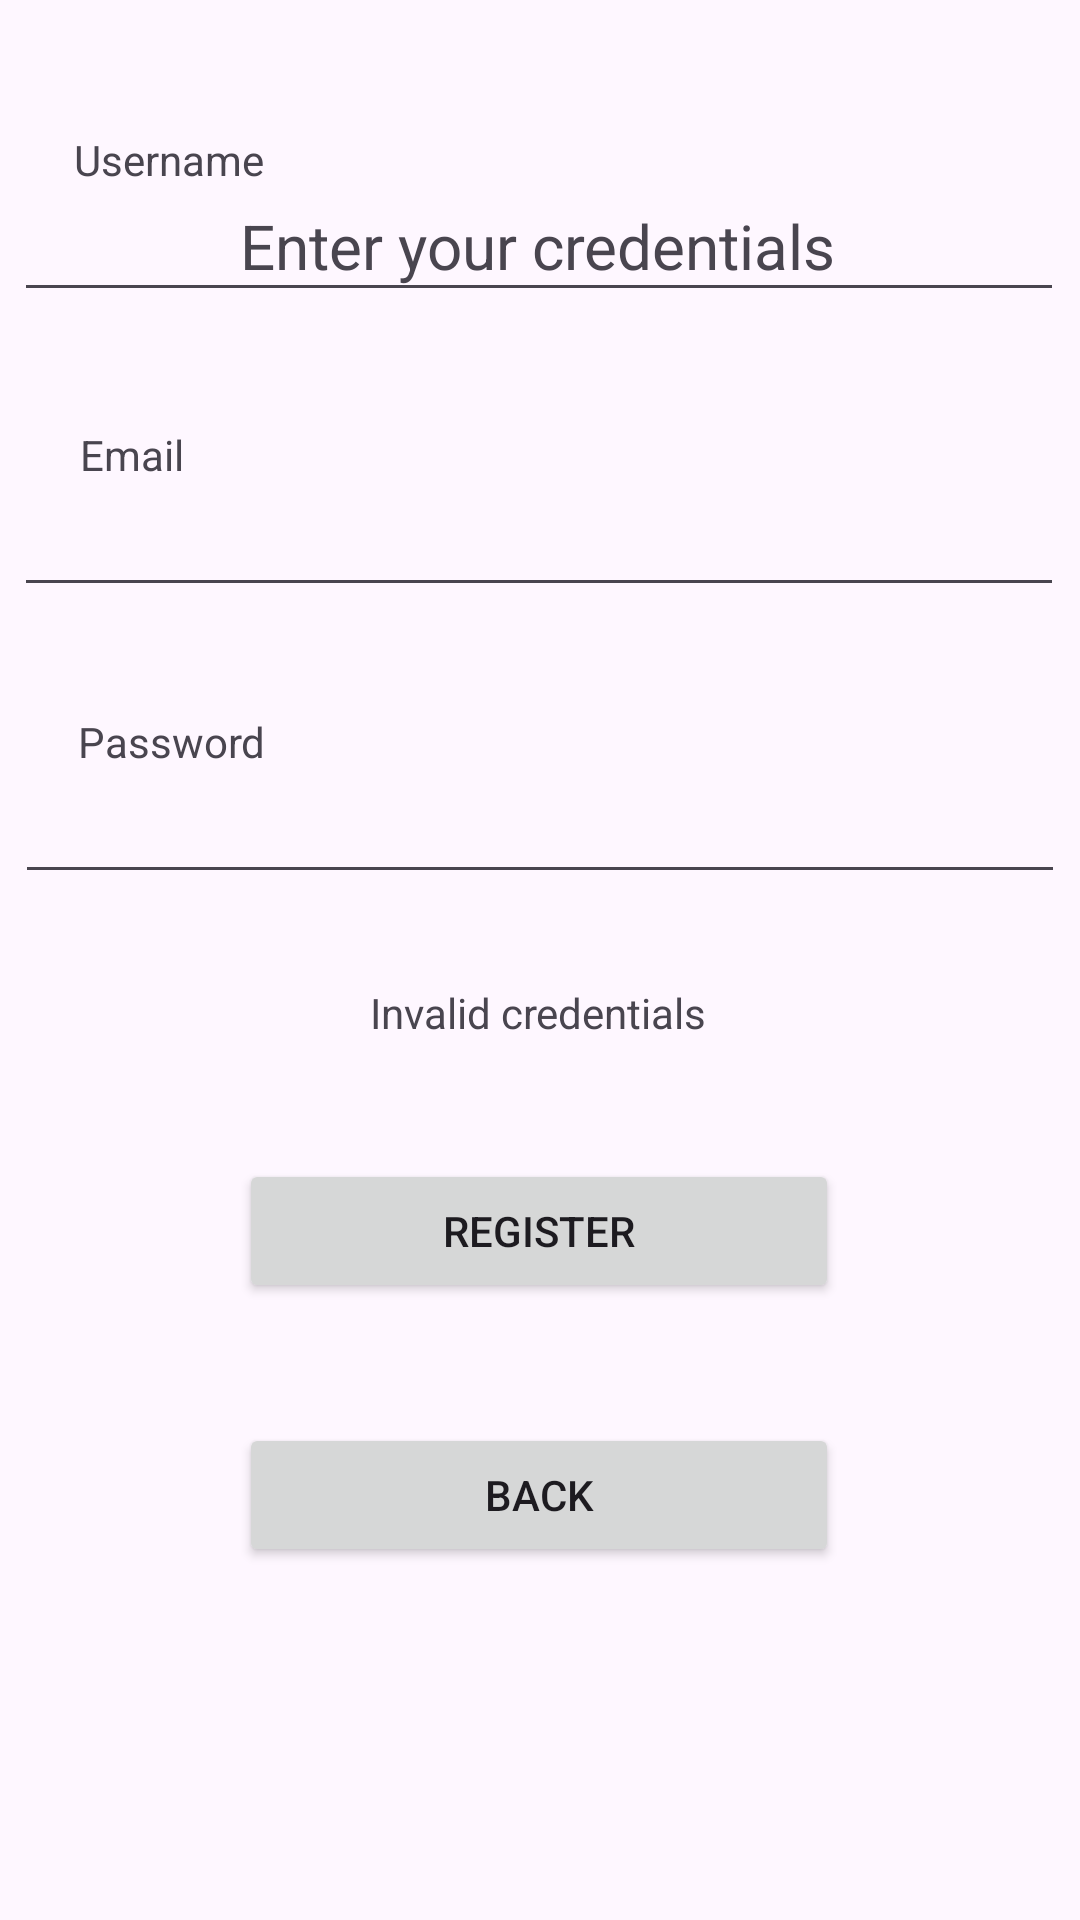

Here is an Android app screen rendered from its layout file. Give the layout XML and the strings, colors and styles it references.
<!-- AndroidManifest.xml: application theme Theme.Proekt_mpip_181190 -->
<!-- res/layout/activity_register.xml -->
<?xml version="1.0" encoding="utf-8"?>
<androidx.constraintlayout.widget.ConstraintLayout xmlns:android="http://schemas.android.com/apk/res/android"
    xmlns:app="http://schemas.android.com/apk/res-auto"
    xmlns:tools="http://schemas.android.com/tools"
    android:id="@+id/main"
    android:layout_width="match_parent"
    android:layout_height="match_parent"
    tools:context=".activities.RegisterActivity">

    <TextView
        android:id="@+id/register_headerText"
        android:layout_width="wrap_content"
        android:layout_height="wrap_content"
        android:layout_marginTop="68dp"
        android:text="Enter your credentials"
        android:textSize="10pt"
        app:layout_constraintEnd_toEndOf="parent"
        app:layout_constraintHorizontal_bias="0.494"
        app:layout_constraintStart_toStartOf="parent"
        app:layout_constraintTop_toTopOf="parent" />

    <Button
        android:id="@+id/register_registerButton"
        android:layout_width="200dp"
        android:layout_height="wrap_content"
        android:layout_marginTop="20dp"
        android:text="Register"
        app:layout_constraintBottom_toBottomOf="parent"
        app:layout_constraintEnd_toEndOf="parent"
        app:layout_constraintHorizontal_bias="0.497"
        app:layout_constraintStart_toStartOf="parent"
        app:layout_constraintTop_toBottomOf="@+id/register_invalidCredentialsErrorText"
        app:layout_constraintVertical_bias="0.086" />

    <Button
        android:id="@+id/register_backButton"
        android:layout_width="200dp"
        android:layout_height="wrap_content"
        android:layout_marginTop="40dp"
        android:text="Back"
        app:layout_constraintBottom_toBottomOf="parent"
        app:layout_constraintEnd_toEndOf="parent"
        app:layout_constraintHorizontal_bias="0.497"
        app:layout_constraintStart_toStartOf="parent"
        app:layout_constraintTop_toBottomOf="@+id/register_registerButton"
        app:layout_constraintVertical_bias="0.0" />

    <EditText
        android:id="@+id/register_emailField"
        android:layout_width="350dp"
        android:layout_height="wrap_content"
        android:layout_marginTop="57dp"
        android:ems="10"
        android:inputType="text"
        app:layout_constraintBottom_toBottomOf="parent"
        app:layout_constraintEnd_toEndOf="parent"
        app:layout_constraintHorizontal_bias="0.475"
        app:layout_constraintStart_toStartOf="parent"
        app:layout_constraintTop_toBottomOf="@+id/register_usernameField"
        app:layout_constraintVertical_bias="0.0" />

    <EditText
        android:id="@+id/register_passwordField"
        android:layout_width="350dp"
        android:layout_height="wrap_content"
        android:layout_marginTop="36dp"
        android:ems="10"
        android:inputType="textPassword"
        app:layout_constraintBottom_toBottomOf="parent"
        app:layout_constraintEnd_toEndOf="parent"
        app:layout_constraintHorizontal_bias="0.508"
        app:layout_constraintStart_toStartOf="parent"
        app:layout_constraintTop_toBottomOf="@+id/register_emailField"
        app:layout_constraintVertical_bias="0.051" />

    <TextView
        android:id="@+id/register_emailFieldLabel"
        android:layout_width="wrap_content"
        android:layout_height="wrap_content"
        android:layout_marginTop="33dp"
        android:text="Email"
        app:layout_constraintBottom_toTopOf="@+id/register_emailField"
        app:layout_constraintEnd_toEndOf="parent"
        app:layout_constraintHorizontal_bias="0.082"
        app:layout_constraintStart_toStartOf="parent"
        app:layout_constraintTop_toBottomOf="@+id/register_headerText"
        app:layout_constraintVertical_bias="1.0" />

    <TextView
        android:id="@+id/register_passwordFieldLabel"
        android:layout_width="wrap_content"
        android:layout_height="wrap_content"
        android:text="Password"
        app:layout_constraintBottom_toTopOf="@+id/register_passwordField"
        app:layout_constraintEnd_toEndOf="parent"
        app:layout_constraintHorizontal_bias="0.088"
        app:layout_constraintStart_toStartOf="parent"
        app:layout_constraintTop_toBottomOf="@+id/register_emailField"
        app:layout_constraintVertical_bias="1.0" />

    <TextView
        android:id="@+id/register_invalidCredentialsErrorText"
        android:layout_width="wrap_content"
        android:layout_height="wrap_content"
        android:layout_marginTop="24dp"
        android:text="Invalid credentials"
        app:layout_constraintBottom_toBottomOf="parent"
        app:layout_constraintEnd_toEndOf="parent"
        app:layout_constraintHorizontal_bias="0.498"
        app:layout_constraintStart_toStartOf="parent"
        app:layout_constraintTop_toBottomOf="@+id/register_passwordField"
        app:layout_constraintVertical_bias="0.02" />

    <EditText
        android:id="@+id/register_usernameField"
        android:layout_width="350dp"
        android:layout_height="wrap_content"
        android:layout_marginBottom="536dp"
        android:ems="10"
        android:inputType="text"
        app:layout_constraintBottom_toBottomOf="parent"
        app:layout_constraintEnd_toEndOf="parent"
        app:layout_constraintHorizontal_bias="0.475"
        app:layout_constraintStart_toStartOf="parent" />

    <TextView
        android:id="@+id/register_usernameFieldLabel"
        android:layout_width="wrap_content"
        android:layout_height="wrap_content"
        android:text="Username"
        app:layout_constraintBottom_toTopOf="@+id/register_usernameField"
        app:layout_constraintEnd_toEndOf="parent"
        app:layout_constraintHorizontal_bias="0.083"
        app:layout_constraintStart_toStartOf="parent" />

</androidx.constraintlayout.widget.ConstraintLayout>
<!-- resources referenced by this layout -->
<resources>
  <style name="Theme.Proekt_mpip_181190" parent="Base.Theme.Proekt_mpip_181190" />
  <style name="Base.Theme.Proekt_mpip_181190" parent="Theme.Material3.DayNight.NoActionBar">
          
          
      </style>
</resources>
